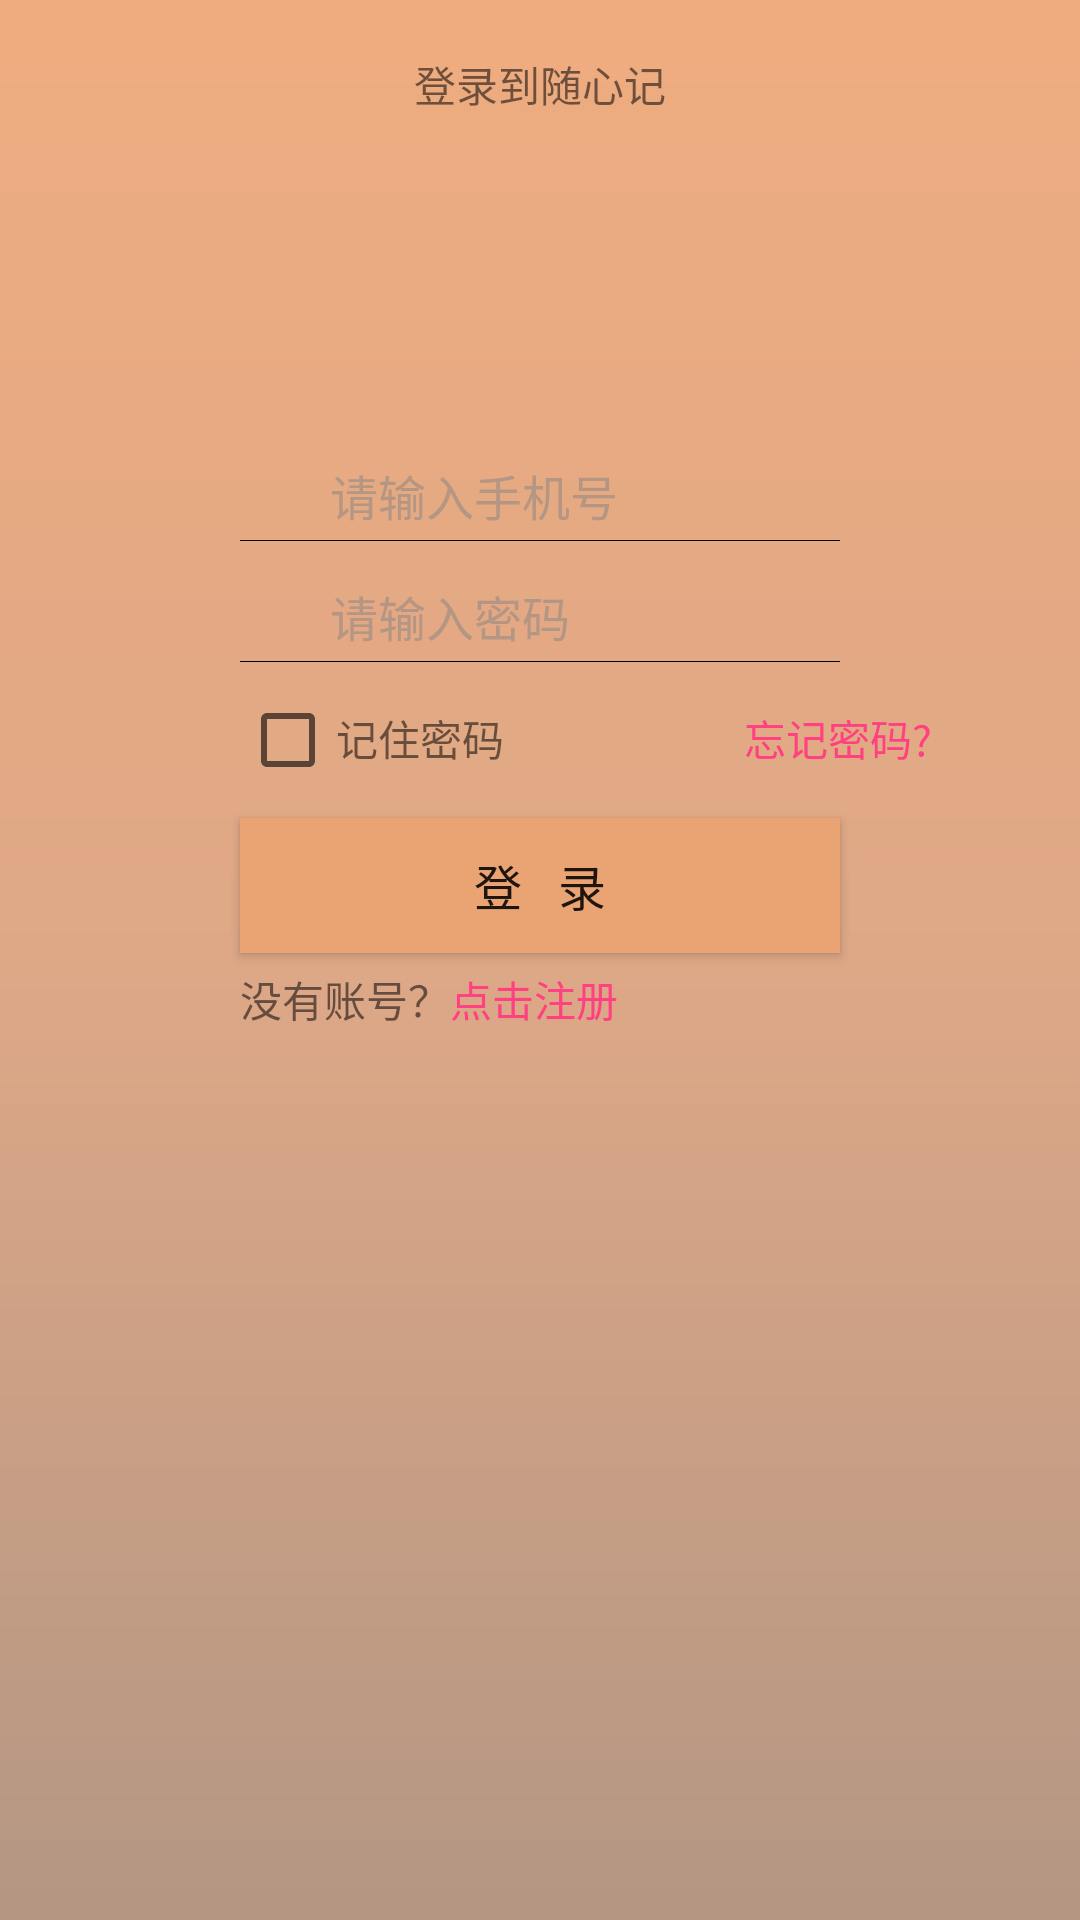

The Android layout XML behind this screen, and the referenced resources:
<!-- AndroidManifest.xml: activity theme AppNoBarTheme -->
<!-- res/layout/activity_login.xml -->
<?xml version="1.0" encoding="utf-8"?>
<RelativeLayout xmlns:android="http://schemas.android.com/apk/res/android"
    android:orientation="vertical"
    android:layout_width="match_parent"
    android:layout_height="match_parent"
    android:background="@drawable/background_main"
    >

    <RelativeLayout
        android:layout_width="match_parent"
        android:layout_height="?attr/actionBarSize">
        <TextView
            android:layout_width="wrap_content"
            android:layout_height="wrap_content"
            android:layout_centerInParent="true"
            android:gravity="center"
            android:text="登录到随心记"
            />
    </RelativeLayout>
    <LinearLayout
        android:layout_width="match_parent"
        android:layout_height="match_parent"
        android:orientation="vertical"
        android:layout_marginTop="150dp">
        <LinearLayout
            android:layout_width="wrap_content"
            android:layout_height="wrap_content"
            android:layout_marginLeft="@dimen/login_margin_left"
            android:layout_marginRight="@dimen/login_margin_right"
            >
            <ImageView
                android:layout_width="30dp"
                android:layout_height="30dp"
                android:src="@mipmap/ic_account"
                android:scaleType="centerCrop"
                />

            <EditText
                android:layout_height="30dp"
                android:layout_width="220dp"
                android:id="@+id/user_acount"
                android:maxLines="1"
                android:maxLength="50"
                android:textSize="16sp"
                android:textColor="@color/colorTextGrey"
                android:hint="请输入手机号"
                android:textColorHint="@color/colorEditHint"
                android:background="@null"
                android:inputType="text"
                />
        </LinearLayout>
        <View
            android:layout_width="match_parent"
            android:layout_height="1px"
            android:layout_marginLeft="@dimen/login_margin_left"
            android:layout_marginRight="@dimen/login_margin_right"
            android:layout_marginBottom="10dp"
            android:background="#000"/>
        <LinearLayout
            android:layout_width="wrap_content"
            android:layout_height="wrap_content"
            android:layout_marginLeft="@dimen/login_margin_left"
            android:layout_marginRight="@dimen/login_margin_right"
            >
            <ImageView
                android:layout_width="30dp"
                android:layout_height="30dp"
                android:src="@mipmap/ic_password_1"
                />
            <EditText
                android:layout_width="220dp"
                android:layout_height="30dp"
                android:id="@+id/user_password"
                android:maxLines="1"
                android:maxLength="50"
                android:textSize="16sp"
                android:textColor="@color/colorTextGrey"
                android:inputType="textPassword"
                android:hint="请输入密码"
                android:textColorHint="@color/colorEditHint"
                android:background="@null"
                />
        </LinearLayout>
        <View
            android:layout_marginLeft="@dimen/login_margin_left"
            android:layout_marginRight="@dimen/login_margin_right"
            android:layout_width="match_parent"
            android:layout_height="1px"
            android:layout_span="2"
            android:background="#000"
            android:layout_marginBottom="10dp"/>
        <LinearLayout
            android:layout_width="wrap_content"
            android:layout_height="wrap_content"
            android:layout_marginLeft="@dimen/login_margin_left">
            <CheckBox
                android:id="@+id/remember_pass"
                android:layout_width="wrap_content"
                android:layout_height="wrap_content"
                />
            <TextView
                android:layout_width="wrap_content"
                android:layout_height="wrap_content"
                android:text="记住密码" />
            <TextView
                android:id="@+id/forgot_pass"
                android:layout_width="wrap_content"
                android:layout_height="wrap_content"
                android:layout_marginLeft="80dp"
                android:text="忘记密码?"
                android:textColor="@color/colorAccent"
                />
        </LinearLayout>
        <Button
            android:id="@+id/button_login_to"
            android:layout_marginLeft="@dimen/login_margin_left"
            android:layout_marginRight="@dimen/login_margin_right"
            android:layout_width="match_parent"
            android:layout_height="45dp"
            android:layout_marginTop="10dp"
            android:text="登   录"
            android:textSize="16sp"
            android:background="@color/colorPrimary" />
        <LinearLayout
            android:layout_width="wrap_content"
            android:layout_height="wrap_content"
            android:layout_marginLeft="@dimen/login_margin_left"
            android:layout_marginTop="5dp">
            <TextView
                android:layout_width="wrap_content"
                android:layout_height="wrap_content"
                android:text="没有账号？"/>
            <TextView
                android:id="@+id/to_sign_up"
                android:layout_width="wrap_content"
                android:layout_height="wrap_content"
                android:textColor="@color/colorAccent"
                android:text="点击注册"/>
        </LinearLayout>
    </LinearLayout>

</RelativeLayout>
<!-- resources referenced by this layout -->
<resources>
  <color name="colorAccent">#FF4081</color>
  <color name="colorEditHint">#7f838383</color>
  <color name="colorPrimary">#ffeaa373</color>
  <color name="colorTextGrey">#6f6f6f</color>
  <dimen name="login_margin_left">80dp</dimen>
  <dimen name="login_margin_right">80dp</dimen>
  <!-- drawable background_main (drawable) -->
  <?xml version="1.0" encoding="utf-8"?>
  <shape xmlns:android="http://schemas.android.com/apk/res/android"
      android:shape="rectangle"
      android:useLevel="false">
  
      <gradient
          android:startColor="#efac7f"
          android:centerColor="#dea887"
          android:endColor="#b39683"
          android:angle="270"/>
  
  </shape>
  <style name="AppNoBarTheme" parent="Theme.AppCompat.Light.NoActionBar">
          
          <item name="colorPrimary">@color/colorPrimary</item>
          <item name="colorPrimaryDark">@color/colorPrimaryDark</item>
          <item name="colorAccent">@color/colorAccent</item>
          <item name="android:windowContentOverlay">@null</item>
      </style>
  <color name="colorPrimaryDark">#ffeaa373</color>
</resources>
